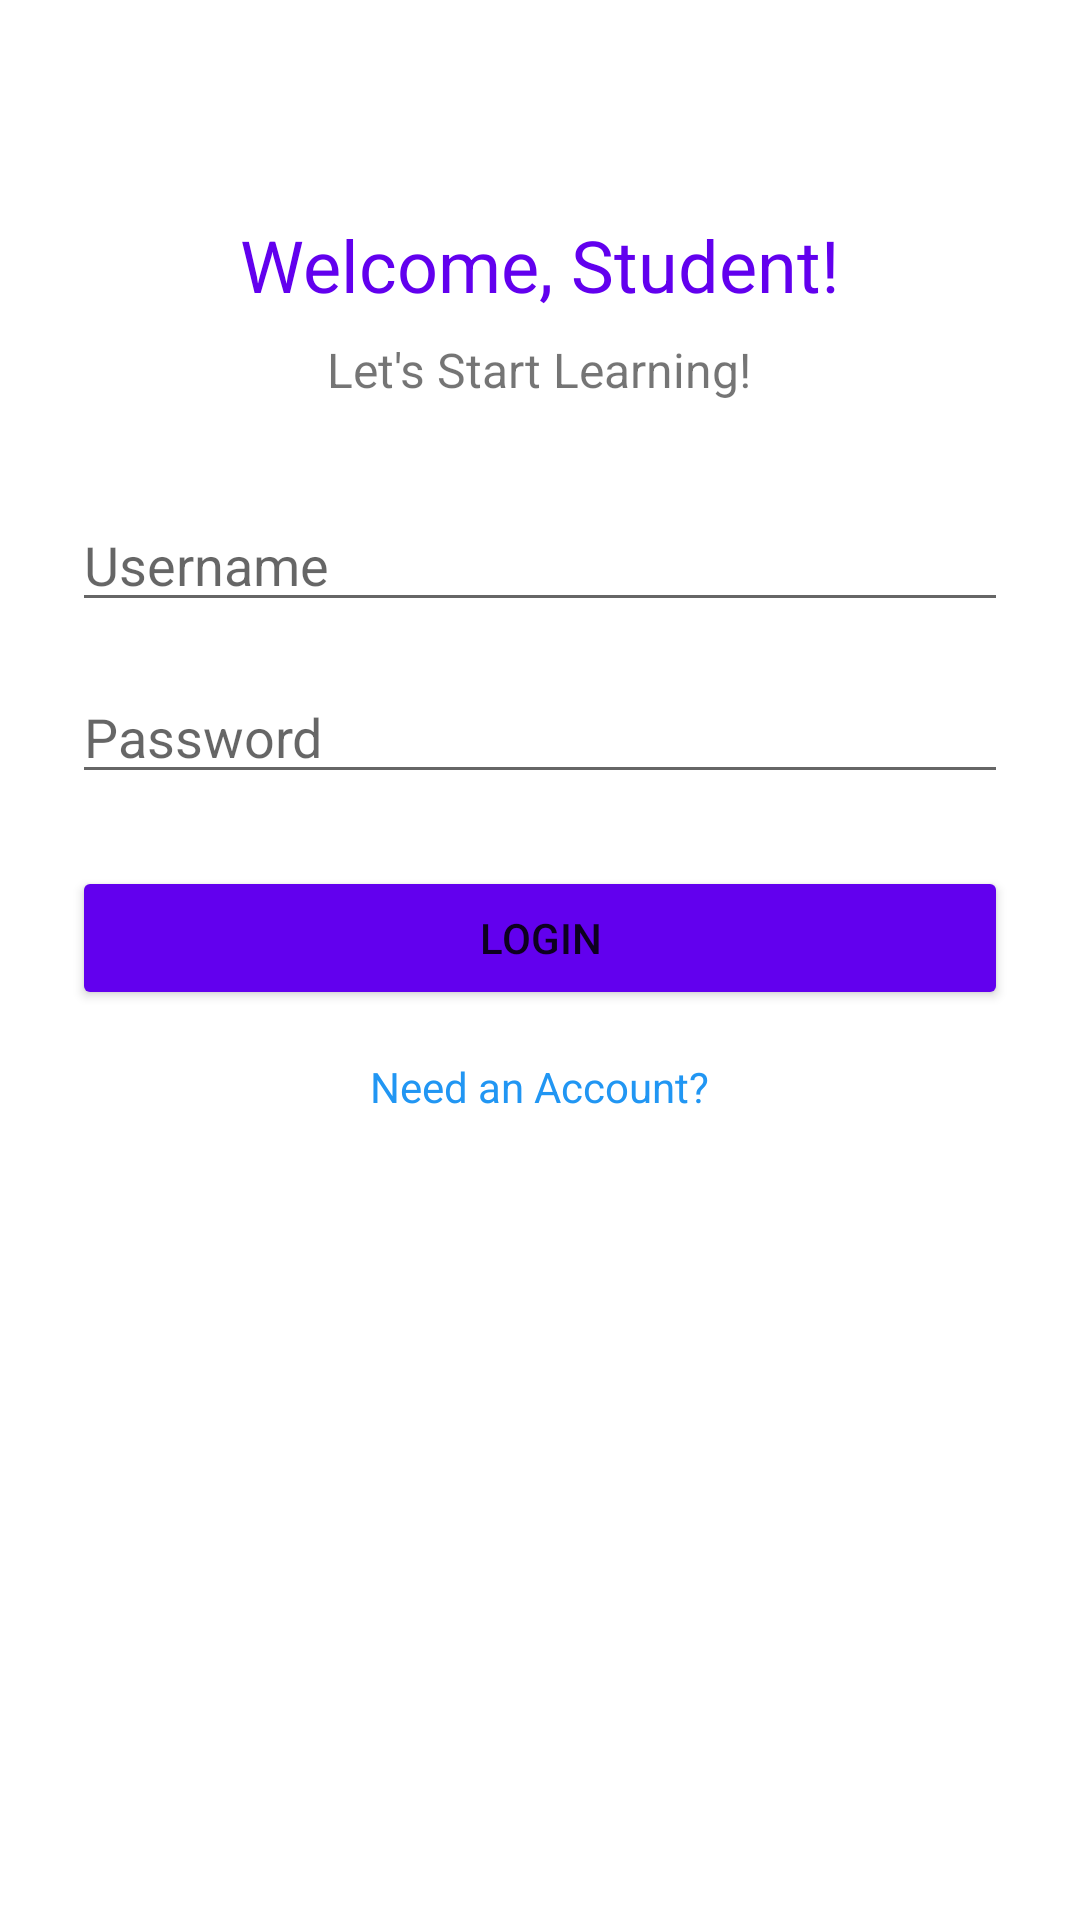

This screen was rendered from an Android layout file. Write that file and the resources it references.
<!-- AndroidManifest.xml: application theme AppTheme -->
<!-- res/layout/activity_login.xml -->
<?xml version="1.0" encoding="utf-8"?>
<LinearLayout xmlns:android="http://schemas.android.com/apk/res/android"
    android:layout_width="match_parent"
    android:layout_height="match_parent"
    android:orientation="vertical"
    android:padding="24dp"
    android:background="@color/white">

    <TextView
        android:layout_width="wrap_content"
        android:layout_height="wrap_content"
        android:text="@string/welcome_student"
        android:textSize="24sp"
        android:textColor="@color/primary"
        android:layout_gravity="center_horizontal"
        android:layout_marginTop="48dp"/>

    <TextView
        android:layout_width="wrap_content"
        android:layout_height="wrap_content"
        android:text="@string/lets_learn"
        android:textSize="16sp"
        android:layout_gravity="center_horizontal"
        android:layout_marginTop="8dp"/>

    <EditText
        android:id="@+id/etUsername"
        android:layout_width="match_parent"
        android:layout_height="wrap_content"
        android:layout_marginTop="32dp"
        android:hint="@string/username"
        android:drawableStart="@drawable/ic_person"
        android:drawablePadding="8dp"/>

    <EditText
        android:id="@+id/etPassword"
        android:layout_width="match_parent"
        android:layout_height="wrap_content"
        android:layout_marginTop="16dp"
        android:hint="@string/password"
        android:inputType="textPassword"
        android:drawableStart="@drawable/ic_lock"
        android:drawablePadding="8dp"/>

    <Button
        android:id="@+id/btnLogin"
        android:layout_width="match_parent"
        android:layout_height="wrap_content"
        android:layout_marginTop="24dp"
        android:text="@string/login"
        android:backgroundTint="@color/primary"/>

    <TextView
        android:id="@+id/tvRegister"
        android:layout_width="wrap_content"
        android:layout_height="wrap_content"
        android:layout_gravity="center_horizontal"
        android:layout_marginTop="16dp"
        android:text="@string/need_an_account"
        android:textColor="@color/blue"/>
</LinearLayout>
<!-- resources referenced by this layout -->
<resources>
  <color name="blue">#2196F3</color>
  <color name="primary">#6200EE</color>
  <color name="white">#FFFFFF</color>
  <string name="lets_learn">Let\'s Start Learning!</string>
  <string name="login">Login</string>
  <string name="need_an_account">Need an Account?</string>
  <string name="password">Password</string>
  <string name="username">Username</string>
  <string name="welcome_student">Welcome, Student!</string>
  <style name="AppTheme" parent="Theme.MaterialComponents.Light.DarkActionBar">
          <item name="colorPrimary">@color/primary</item>
          <item name="colorPrimaryDark">@color/primary_dark</item>
          <item name="colorAccent">@color/accent</item>
      </style>
  <color name="primary_dark">#3700B3</color>
  <color name="accent">#03DAC5</color>
</resources>
